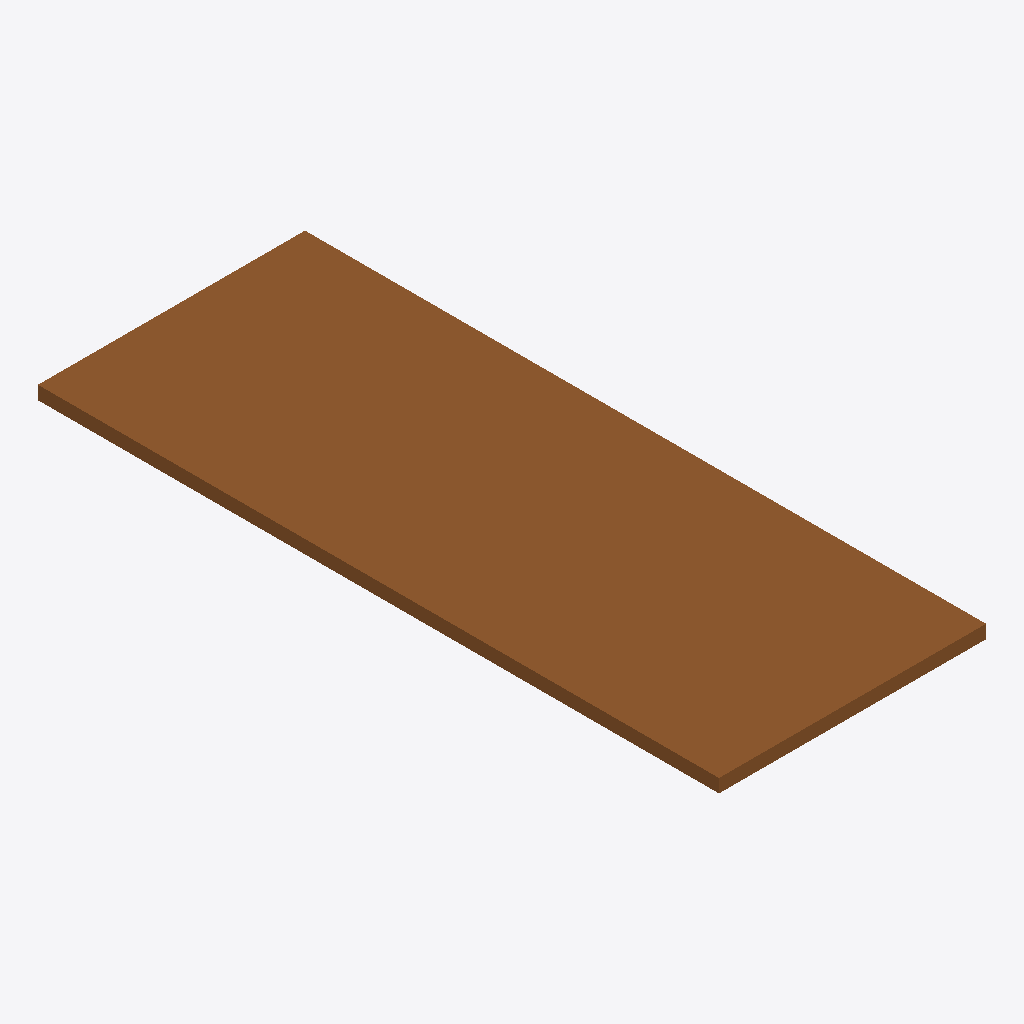
Isometric view of an IFC building model (IFC-SPF (STEP), schema IFC4, length unit other), seen from the south-west, elements coloured by IFC class: 1 door (brown).
Extent 0.8 m × 2.0 m × 0.0 m (x, y, z). Elements (1): 1 IfcDoor.

HEADER;
FILE_DESCRIPTION((),'2;1');
FILE_NAME('constaintExample.ifc','2017-01-27T13:17:37',(''),(''),'','manual','');
FILE_SCHEMA(('IFC4'));
ENDSEC;
DATA;
#30=IFCPROJECT('16FzQLyFXFOAco0hHmFZXB',$,'myProject',$,$,$,$,(#12),#5);
#70=IFCBUILDING('1jCJfz2$TF29H$W5cKDgim',$,$,$,$,$,$,$,.ELEMENT.,$,$,$);
#1000=IFCDOOR('33thURoQX5leiBg7ZN3H1A',$,'myDoor',$,$,#13,#1500,$,2040.0,800.0,.NOTDEFINED.,$,$);
ENDSEC;
